Dataset: Data (GitHub, akashshri5795/lungcancerpredection). Classes: bengin, malignant.

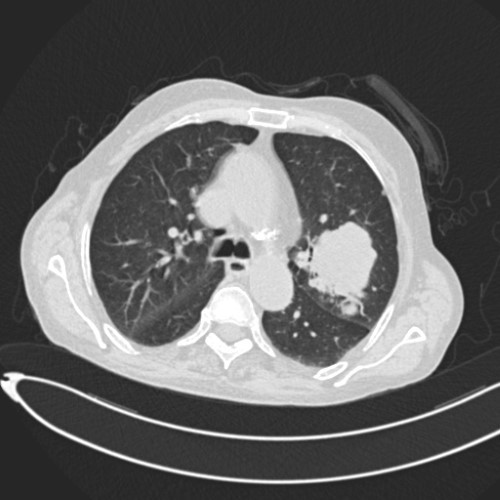
Label: malignant

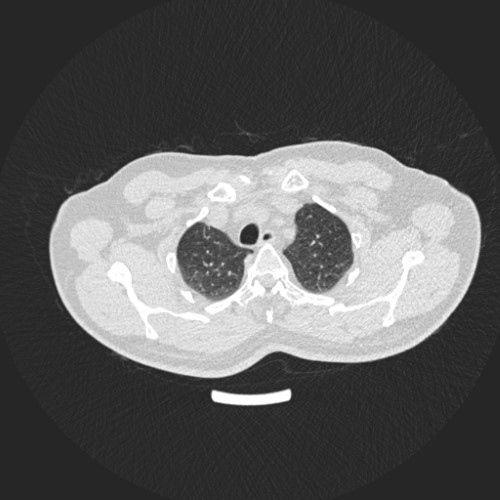
Label: bengin

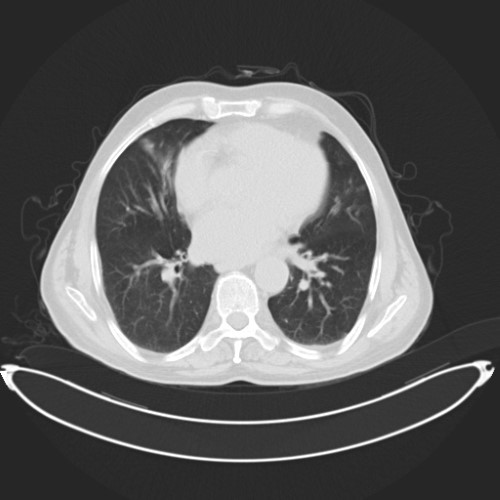
Label: malignant

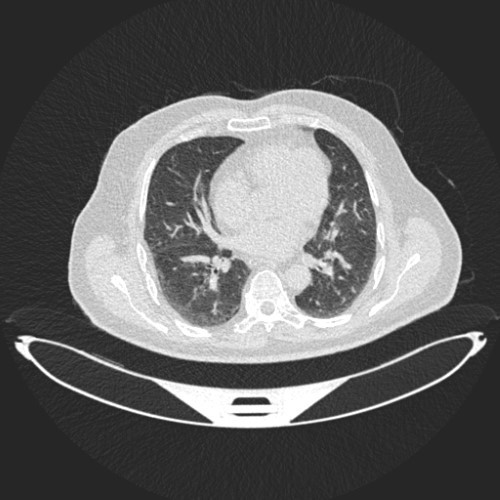
Label: bengin

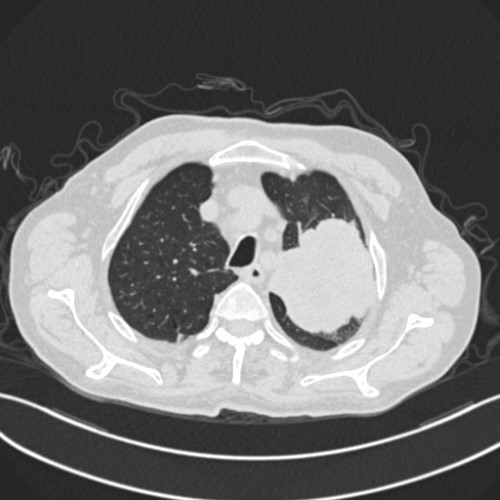
Label: malignant

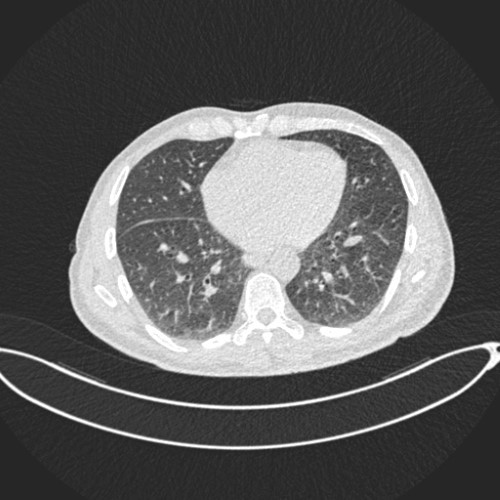
Label: bengin
